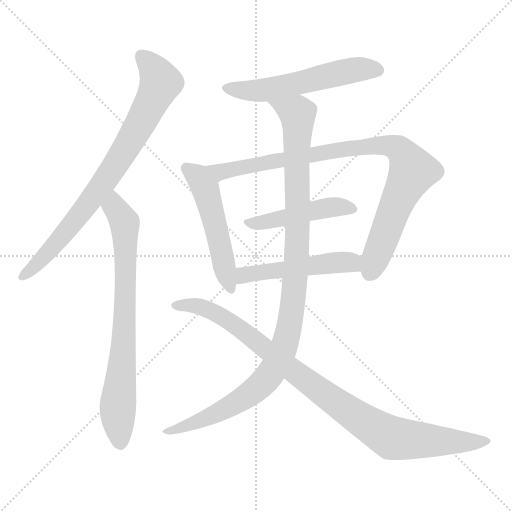
t = 0.00 s
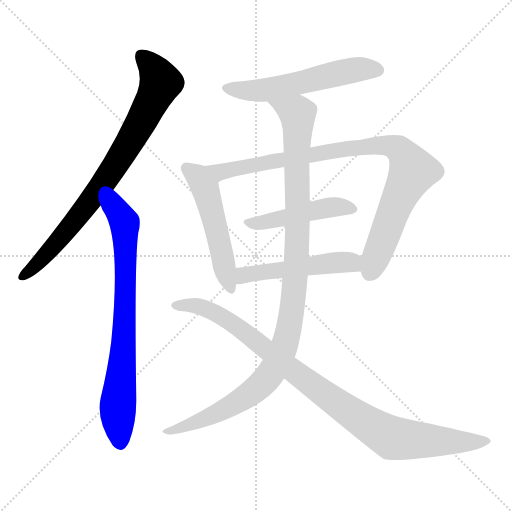
t = 1.54 s
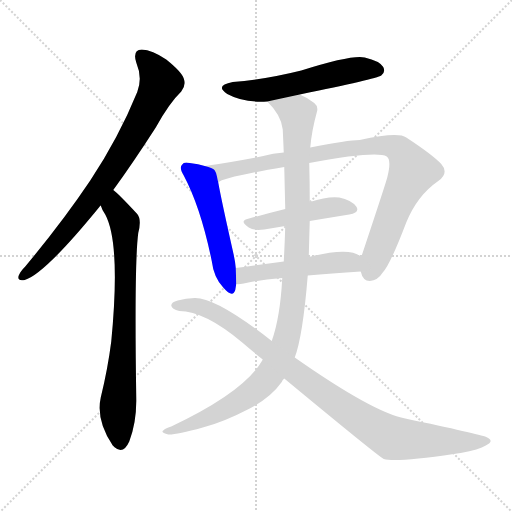
t = 3.07 s
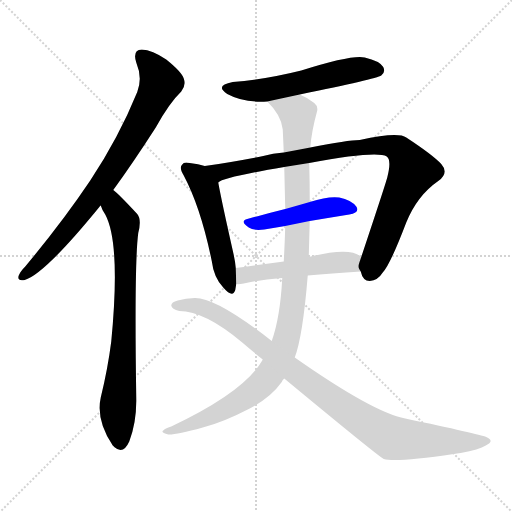
t = 4.61 s
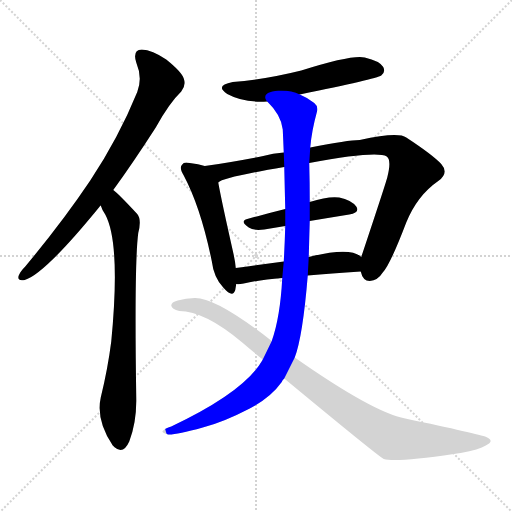
t = 6.15 s
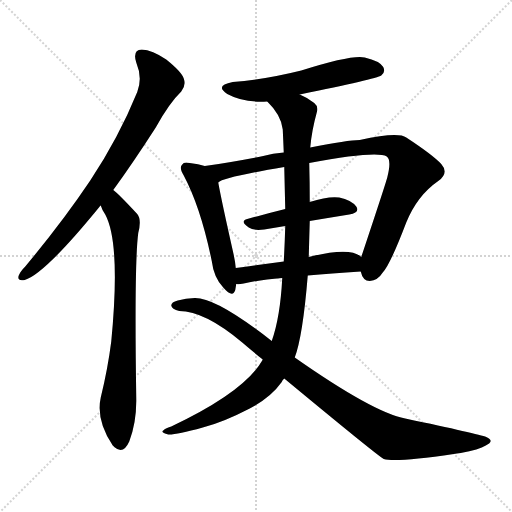
t = 7.68 s

The animated SVG that drew these frames (rendered in a browser with its animation timeline set to each time). Animation: 9 CSS @keyframes rules; one cycle of 7.68 s.

<svg version="1.1" viewBox="0 0 1024 1024" xmlns="http://www.w3.org/2000/svg">
  <g stroke="lightgray" stroke-dasharray="1,1" stroke-width="1" transform="scale(4, 4)">
    <line x1="0" y1="0" x2="256" y2="256"></line>
    <line x1="256" y1="0" x2="0" y2="256"></line>
    <line x1="128" y1="0" x2="128" y2="256"></line>
    <line x1="0" y1="128" x2="256" y2="128"></line>
  </g>
<g transform="scale(1, -1) translate(0, -900)">
   <style type="text/css">
    @keyframes keyframes0 {
      from {
       stroke: blue;
       stroke-dashoffset: 794;
       stroke-width: 128;
       }
       72% {
       animation-timing-function: step-end;
       stroke: blue;
       stroke-dashoffset: 0;
       stroke-width: 128;
       }
       to {
       stroke: black;
       stroke-width: 1024;
       }
       }
       #make-me-a-hanzi-animation-0 {
         animation: keyframes0 0.896159s both;
         animation-delay: 0.000000s;
         animation-timing-function: linear;
       }
    @keyframes keyframes1 {
      from {
       stroke: blue;
       stroke-dashoffset: 758;
       stroke-width: 128;
       }
       71% {
       animation-timing-function: step-end;
       stroke: blue;
       stroke-dashoffset: 0;
       stroke-width: 128;
       }
       to {
       stroke: black;
       stroke-width: 1024;
       }
       }
       #make-me-a-hanzi-animation-1 {
         animation: keyframes1 0.866862s both;
         animation-delay: 0.896159s;
         animation-timing-function: linear;
       }
    @keyframes keyframes2 {
      from {
       stroke: blue;
       stroke-dashoffset: 559;
       stroke-width: 128;
       }
       65% {
       animation-timing-function: step-end;
       stroke: blue;
       stroke-dashoffset: 0;
       stroke-width: 128;
       }
       to {
       stroke: black;
       stroke-width: 1024;
       }
       }
       #make-me-a-hanzi-animation-2 {
         animation: keyframes2 0.704915s both;
         animation-delay: 1.763021s;
         animation-timing-function: linear;
       }
    @keyframes keyframes3 {
      from {
       stroke: blue;
       stroke-dashoffset: 516;
       stroke-width: 128;
       }
       63% {
       animation-timing-function: step-end;
       stroke: blue;
       stroke-dashoffset: 0;
       stroke-width: 128;
       }
       to {
       stroke: black;
       stroke-width: 1024;
       }
       }
       #make-me-a-hanzi-animation-3 {
         animation: keyframes3 0.669922s both;
         animation-delay: 2.467936s;
         animation-timing-function: linear;
       }
    @keyframes keyframes4 {
      from {
       stroke: blue;
       stroke-dashoffset: 914;
       stroke-width: 128;
       }
       75% {
       animation-timing-function: step-end;
       stroke: blue;
       stroke-dashoffset: 0;
       stroke-width: 128;
       }
       to {
       stroke: black;
       stroke-width: 1024;
       }
       }
       #make-me-a-hanzi-animation-4 {
         animation: keyframes4 0.993815s both;
         animation-delay: 3.137858s;
         animation-timing-function: linear;
       }
    @keyframes keyframes5 {
      from {
       stroke: blue;
       stroke-dashoffset: 467;
       stroke-width: 128;
       }
       60% {
       animation-timing-function: step-end;
       stroke: blue;
       stroke-dashoffset: 0;
       stroke-width: 128;
       }
       to {
       stroke: black;
       stroke-width: 1024;
       }
       }
       #make-me-a-hanzi-animation-5 {
         animation: keyframes5 0.630046s both;
         animation-delay: 4.131673s;
         animation-timing-function: linear;
       }
    @keyframes keyframes6 {
      from {
       stroke: blue;
       stroke-dashoffset: 500;
       stroke-width: 128;
       }
       62% {
       animation-timing-function: step-end;
       stroke: blue;
       stroke-dashoffset: 0;
       stroke-width: 128;
       }
       to {
       stroke: black;
       stroke-width: 1024;
       }
       }
       #make-me-a-hanzi-animation-6 {
         animation: keyframes6 0.656901s both;
         animation-delay: 4.761719s;
         animation-timing-function: linear;
       }
    @keyframes keyframes7 {
      from {
       stroke: blue;
       stroke-dashoffset: 1083;
       stroke-width: 128;
       }
       78% {
       animation-timing-function: step-end;
       stroke: blue;
       stroke-dashoffset: 0;
       stroke-width: 128;
       }
       to {
       stroke: black;
       stroke-width: 1024;
       }
       }
       #make-me-a-hanzi-animation-7 {
         animation: keyframes7 1.131348s both;
         animation-delay: 5.418620s;
         animation-timing-function: linear;
       }
    @keyframes keyframes8 {
      from {
       stroke: blue;
       stroke-dashoffset: 962;
       stroke-width: 128;
       }
       76% {
       animation-timing-function: step-end;
       stroke: blue;
       stroke-dashoffset: 0;
       stroke-width: 128;
       }
       to {
       stroke: black;
       stroke-width: 1024;
       }
       }
       #make-me-a-hanzi-animation-8 {
         animation: keyframes8 1.032878s both;
         animation-delay: 6.549967s;
         animation-timing-function: linear;
       }
</style>
<path d="M 226.5 520.0 Q 266.5 575.0 311.5 645.0 Q 338.5 694.0 362.5 717.0 Q 372.5 729.0 367.5 743.0 Q 363.5 756.0 332.5 781.0 Q 304.5 800.0 283.5 801.0 Q 264.5 800.0 272.5 775.0 Q 285.5 744.0 274.5 716.0 Q 237.5 625.0 180.5 539.0 Q 125.5 457.0 50.5 367.0 Q 40.5 357.0 37.5 349.0 Q 33.5 337.0 49.5 340.0 Q 89.5 352.0 199.5 487.0 Q 199.5 488.0 201.5 489.0 L 226.5 520.0 Z" fill="lightgray"></path> 
<path d="M 201.5 489.0 Q 204.5 479.0 210.5 471.0 Q 241.5 413.0 222.5 217.0 Q 215.5 162.0 201.5 105.0 Q 191.5 60.0 225.5 9.0 Q 226.5 9.0 228.5 6.0 Q 246.5 -10.0 258.5 17.0 Q 273.5 57.0 272.5 104.0 Q 268.5 374.0 276.5 434.0 Q 283.5 461.0 274.5 472.0 Q 234.5 515.0 226.5 520.0 C 203.5 540.0 188.5 516.0 201.5 489.0 Z" fill="lightgray"></path> 
<path d="M 599.5 711.0 Q 752.5 742.0 762.5 749.0 Q 771.5 756.0 766.5 766.0 Q 759.5 778.0 729.5 785.0 Q 704.5 791.0 602.5 759.0 Q 530.5 741.0 465.5 736.0 Q 428.5 729.0 454.5 712.0 Q 487.5 694.0 534.5 697.0 L 599.5 711.0 Z" fill="lightgray"></path> 
<path d="M 409.5 568.0 Q 397.5 572.0 379.5 574.0 Q 367.5 577.0 364.5 571.0 Q 357.5 565.0 367.5 549.0 Q 401.5 485.0 423.5 378.0 Q 427.5 345.0 446.5 325.0 Q 465.5 303.0 470.5 320.0 Q 471.5 326.0 472.5 332.0 L 471.5 364.0 Q 470.5 376.0 467.5 390.0 Q 442.5 501.0 436.5 535.0 C 431.5 562.0 431.5 562.0 409.5 568.0 Z" fill="lightgray"></path> 
<path d="M 721.5 357.0 Q 725.5 338.0 739.5 338.0 Q 755.5 339.0 765.5 355.0 Q 780.5 371.0 812.5 455.0 Q 834.5 509.0 876.5 538.0 Q 898.5 554.0 882.5 572.0 Q 864.5 591.0 812.5 625.0 Q 796.5 637.0 719.5 620.0 Q 695.5 620.0 620.5 605.0 L 567.5 595.0 Q 545.5 594.0 526.5 588.0 Q 459.5 575.0 409.5 568.0 C 379.5 564.0 408.5 523.0 436.5 535.0 Q 445.5 545.0 568.5 566.0 L 618.5 574.0 Q 753.5 599.0 773.5 587.0 Q 783.5 580.0 774.5 545.0 Q 770.5 530.0 722.5 386.0 C 715.5 366.0 715.5 366.0 721.5 357.0 Z" fill="lightgray"></path> 
<path d="M 619.5 458.0 Q 661.5 465.0 698.5 471.0 Q 720.5 475.0 712.5 487.0 Q 702.5 500.0 678.5 505.0 Q 656.5 508.0 619.5 496.0 L 570.5 482.0 Q 530.5 472.0 494.5 462.0 Q 478.5 458.0 497.5 445.0 Q 507.5 438.0 528.5 441.0 Q 549.5 445.0 570.5 448.0 L 619.5 458.0 Z" fill="lightgray"></path> 
<path d="M 615.5 349.0 Q 661.5 353.0 721.5 357.0 C 751.5 359.0 746.5 368.0 722.5 386.0 Q 701.5 407.0 617.5 386.0 L 567.5 377.0 Q 515.5 370.0 471.5 364.0 C 441.5 360.0 442.5 332.0 472.5 332.0 Q 476.5 331.0 487.5 333.0 Q 517.5 340.0 564.5 344.0 L 615.5 349.0 Z" fill="lightgray"></path> 
<path d="M 589.5 185.0 Q 605.5 227.0 615.5 349.0 L 617.5 386.0 Q 618.5 422.0 619.5 458.0 L 619.5 496.0 Q 619.5 535.0 618.5 574.0 L 620.5 605.0 Q 623.5 639.0 633.5 675.0 Q 637.5 687.0 628.5 694.0 Q 616.5 704.0 599.5 711.0 C 573.5 725.0 514.5 720.0 534.5 697.0 Q 562.5 670.0 565.5 641.0 Q 566.5 619.0 567.5 595.0 L 568.5 566.0 Q 569.5 523.0 570.5 482.0 L 570.5 448.0 Q 569.5 412.0 567.5 377.0 L 564.5 344.0 Q 560.5 266.0 543.5 218.0 L 525.5 181.0 Q 524.5 180.0 524.5 179.0 Q 488.5 116.0 342.5 47.0 Q 329.5 43.0 326.5 39.0 Q 320.5 35.0 336.5 31.0 Q 351.5 30.0 405.5 45.0 Q 445.5 55.0 499.5 83.0 Q 541.5 105.0 563.5 136.0 Q 564.5 140.0 568.5 143.0 L 589.5 185.0 Z" fill="lightgray"></path> 
<path d="M 568.5 143.0 Q 754.5 -11.0 767.5 -18.0 Q 791.5 -25.0 907.5 -8.0 Q 913.5 -7.0 921.5 -6.0 Q 958.5 1.0 971.5 9.0 Q 990.5 18.0 972.5 26.0 Q 957.5 32.0 810.5 63.0 Q 746.5 75.0 589.5 185.0 L 543.5 218.0 Q 432.5 305.0 389.5 304.0 Q 371.5 304.0 355.5 299.0 Q 342.5 296.0 342.5 289.0 Q 343.5 282.0 358.5 278.0 Q 409.5 278.0 484.5 215.0 Q 505.5 197.0 525.5 181.0 L 568.5 143.0 Z" fill="lightgray"></path> 
      <clipPath id="make-me-a-hanzi-clip-0">
      <path d="M 226.5 520.0 Q 266.5 575.0 311.5 645.0 Q 338.5 694.0 362.5 717.0 Q 372.5 729.0 367.5 743.0 Q 363.5 756.0 332.5 781.0 Q 304.5 800.0 283.5 801.0 Q 264.5 800.0 272.5 775.0 Q 285.5 744.0 274.5 716.0 Q 237.5 625.0 180.5 539.0 Q 125.5 457.0 50.5 367.0 Q 40.5 357.0 37.5 349.0 Q 33.5 337.0 49.5 340.0 Q 89.5 352.0 199.5 487.0 Q 199.5 488.0 201.5 489.0 L 226.5 520.0 Z" fill="lightgray"></path>
      </clipPath>
      <path clip-path="url(#make-me-a-hanzi-clip-0)" d="M 284.5 785.0 L 301.5 770.0 L 320.5 735.0 L 273.5 640.0 L 176.5 491.0 L 73.5 371.0 L 47.5 349.0 " fill="none" id="make-me-a-hanzi-animation-0" stroke-dasharray="666 1332" stroke-linecap="round"></path>

      <clipPath id="make-me-a-hanzi-clip-1">
      <path d="M 201.5 489.0 Q 204.5 479.0 210.5 471.0 Q 241.5 413.0 222.5 217.0 Q 215.5 162.0 201.5 105.0 Q 191.5 60.0 225.5 9.0 Q 226.5 9.0 228.5 6.0 Q 246.5 -10.0 258.5 17.0 Q 273.5 57.0 272.5 104.0 Q 268.5 374.0 276.5 434.0 Q 283.5 461.0 274.5 472.0 Q 234.5 515.0 226.5 520.0 C 203.5 540.0 188.5 516.0 201.5 489.0 Z" fill="lightgray"></path>
      </clipPath>
      <path clip-path="url(#make-me-a-hanzi-clip-1)" d="M 224.5 513.0 L 229.5 486.0 L 249.5 455.0 L 250.5 427.0 L 246.5 188.0 L 235.5 83.0 L 241.5 18.0 " fill="none" id="make-me-a-hanzi-animation-1" stroke-dasharray="630 1260" stroke-linecap="round"></path>

      <clipPath id="make-me-a-hanzi-clip-2">
      <path d="M 599.5 711.0 Q 752.5 742.0 762.5 749.0 Q 771.5 756.0 766.5 766.0 Q 759.5 778.0 729.5 785.0 Q 704.5 791.0 602.5 759.0 Q 530.5 741.0 465.5 736.0 Q 428.5 729.0 454.5 712.0 Q 487.5 694.0 534.5 697.0 L 599.5 711.0 Z" fill="lightgray"></path>
      </clipPath>
      <path clip-path="url(#make-me-a-hanzi-clip-2)" d="M 457.5 725.0 L 526.5 719.0 L 690.5 757.0 L 732.5 763.0 L 755.5 760.0 " fill="none" id="make-me-a-hanzi-animation-2" stroke-dasharray="431 862" stroke-linecap="round"></path>

      <clipPath id="make-me-a-hanzi-clip-3">
      <path d="M 409.5 568.0 Q 397.5 572.0 379.5 574.0 Q 367.5 577.0 364.5 571.0 Q 357.5 565.0 367.5 549.0 Q 401.5 485.0 423.5 378.0 Q 427.5 345.0 446.5 325.0 Q 465.5 303.0 470.5 320.0 Q 471.5 326.0 472.5 332.0 L 471.5 364.0 Q 470.5 376.0 467.5 390.0 Q 442.5 501.0 436.5 535.0 C 431.5 562.0 431.5 562.0 409.5 568.0 Z" fill="lightgray"></path>
      </clipPath>
      <path clip-path="url(#make-me-a-hanzi-clip-3)" d="M 373.5 563.0 L 396.5 547.0 L 410.5 524.0 L 458.5 325.0 " fill="none" id="make-me-a-hanzi-animation-3" stroke-dasharray="388 776" stroke-linecap="round"></path>

      <clipPath id="make-me-a-hanzi-clip-4">
      <path d="M 721.5 357.0 Q 725.5 338.0 739.5 338.0 Q 755.5 339.0 765.5 355.0 Q 780.5 371.0 812.5 455.0 Q 834.5 509.0 876.5 538.0 Q 898.5 554.0 882.5 572.0 Q 864.5 591.0 812.5 625.0 Q 796.5 637.0 719.5 620.0 Q 695.5 620.0 620.5 605.0 L 567.5 595.0 Q 545.5 594.0 526.5 588.0 Q 459.5 575.0 409.5 568.0 C 379.5 564.0 408.5 523.0 436.5 535.0 Q 445.5 545.0 568.5 566.0 L 618.5 574.0 Q 753.5 599.0 773.5 587.0 Q 783.5 580.0 774.5 545.0 Q 770.5 530.0 722.5 386.0 C 715.5 366.0 715.5 366.0 721.5 357.0 Z" fill="lightgray"></path>
      </clipPath>
      <path clip-path="url(#make-me-a-hanzi-clip-4)" d="M 416.5 565.0 L 441.5 556.0 L 734.5 609.0 L 774.5 609.0 L 797.5 601.0 L 825.5 558.0 L 790.5 487.0 L 740.5 357.0 " fill="none" id="make-me-a-hanzi-animation-4" stroke-dasharray="786 1572" stroke-linecap="round"></path>

      <clipPath id="make-me-a-hanzi-clip-5">
      <path d="M 619.5 458.0 Q 661.5 465.0 698.5 471.0 Q 720.5 475.0 712.5 487.0 Q 702.5 500.0 678.5 505.0 Q 656.5 508.0 619.5 496.0 L 570.5 482.0 Q 530.5 472.0 494.5 462.0 Q 478.5 458.0 497.5 445.0 Q 507.5 438.0 528.5 441.0 Q 549.5 445.0 570.5 448.0 L 619.5 458.0 Z" fill="lightgray"></path>
      </clipPath>
      <path clip-path="url(#make-me-a-hanzi-clip-5)" d="M 495.5 453.0 L 547.5 459.0 L 648.5 484.0 L 680.5 487.0 L 702.5 481.0 " fill="none" id="make-me-a-hanzi-animation-5" stroke-dasharray="339 678" stroke-linecap="round"></path>

      <clipPath id="make-me-a-hanzi-clip-6">
      <path d="M 615.5 349.0 Q 661.5 353.0 721.5 357.0 C 751.5 359.0 746.5 368.0 722.5 386.0 Q 701.5 407.0 617.5 386.0 L 567.5 377.0 Q 515.5 370.0 471.5 364.0 C 441.5 360.0 442.5 332.0 472.5 332.0 Q 476.5 331.0 487.5 333.0 Q 517.5 340.0 564.5 344.0 L 615.5 349.0 Z" fill="lightgray"></path>
      </clipPath>
      <path clip-path="url(#make-me-a-hanzi-clip-6)" d="M 479.5 338.0 L 490.5 350.0 L 653.5 374.0 L 702.5 375.0 L 712.5 365.0 " fill="none" id="make-me-a-hanzi-animation-6" stroke-dasharray="372 744" stroke-linecap="round"></path>

      <clipPath id="make-me-a-hanzi-clip-7">
      <path d="M 589.5 185.0 Q 605.5 227.0 615.5 349.0 L 617.5 386.0 Q 618.5 422.0 619.5 458.0 L 619.5 496.0 Q 619.5 535.0 618.5 574.0 L 620.5 605.0 Q 623.5 639.0 633.5 675.0 Q 637.5 687.0 628.5 694.0 Q 616.5 704.0 599.5 711.0 C 573.5 725.0 514.5 720.0 534.5 697.0 Q 562.5 670.0 565.5 641.0 Q 566.5 619.0 567.5 595.0 L 568.5 566.0 Q 569.5 523.0 570.5 482.0 L 570.5 448.0 Q 569.5 412.0 567.5 377.0 L 564.5 344.0 Q 560.5 266.0 543.5 218.0 L 525.5 181.0 Q 524.5 180.0 524.5 179.0 Q 488.5 116.0 342.5 47.0 Q 329.5 43.0 326.5 39.0 Q 320.5 35.0 336.5 31.0 Q 351.5 30.0 405.5 45.0 Q 445.5 55.0 499.5 83.0 Q 541.5 105.0 563.5 136.0 Q 564.5 140.0 568.5 143.0 L 589.5 185.0 Z" fill="lightgray"></path>
      </clipPath>
      <path clip-path="url(#make-me-a-hanzi-clip-7)" d="M 541.5 694.0 L 586.5 678.0 L 596.5 661.0 L 591.5 357.0 L 582.5 266.0 L 570.5 215.0 L 543.5 156.0 L 505.5 116.0 L 418.5 66.0 L 332.5 36.0 " fill="none" id="make-me-a-hanzi-animation-7" stroke-dasharray="955 1910" stroke-linecap="round"></path>

      <clipPath id="make-me-a-hanzi-clip-8">
      <path d="M 568.5 143.0 Q 754.5 -11.0 767.5 -18.0 Q 791.5 -25.0 907.5 -8.0 Q 913.5 -7.0 921.5 -6.0 Q 958.5 1.0 971.5 9.0 Q 990.5 18.0 972.5 26.0 Q 957.5 32.0 810.5 63.0 Q 746.5 75.0 589.5 185.0 L 543.5 218.0 Q 432.5 305.0 389.5 304.0 Q 371.5 304.0 355.5 299.0 Q 342.5 296.0 342.5 289.0 Q 343.5 282.0 358.5 278.0 Q 409.5 278.0 484.5 215.0 Q 505.5 197.0 525.5 181.0 L 568.5 143.0 Z" fill="lightgray"></path>
      </clipPath>
      <path clip-path="url(#make-me-a-hanzi-clip-8)" d="M 349.5 289.0 L 398.5 287.0 L 447.5 265.0 L 506.5 224.0 L 593.5 150.0 L 779.5 26.0 L 891.5 16.0 L 972.5 17.0 " fill="none" id="make-me-a-hanzi-animation-8" stroke-dasharray="834 1668" stroke-linecap="round"></path>

</g>
</svg>
